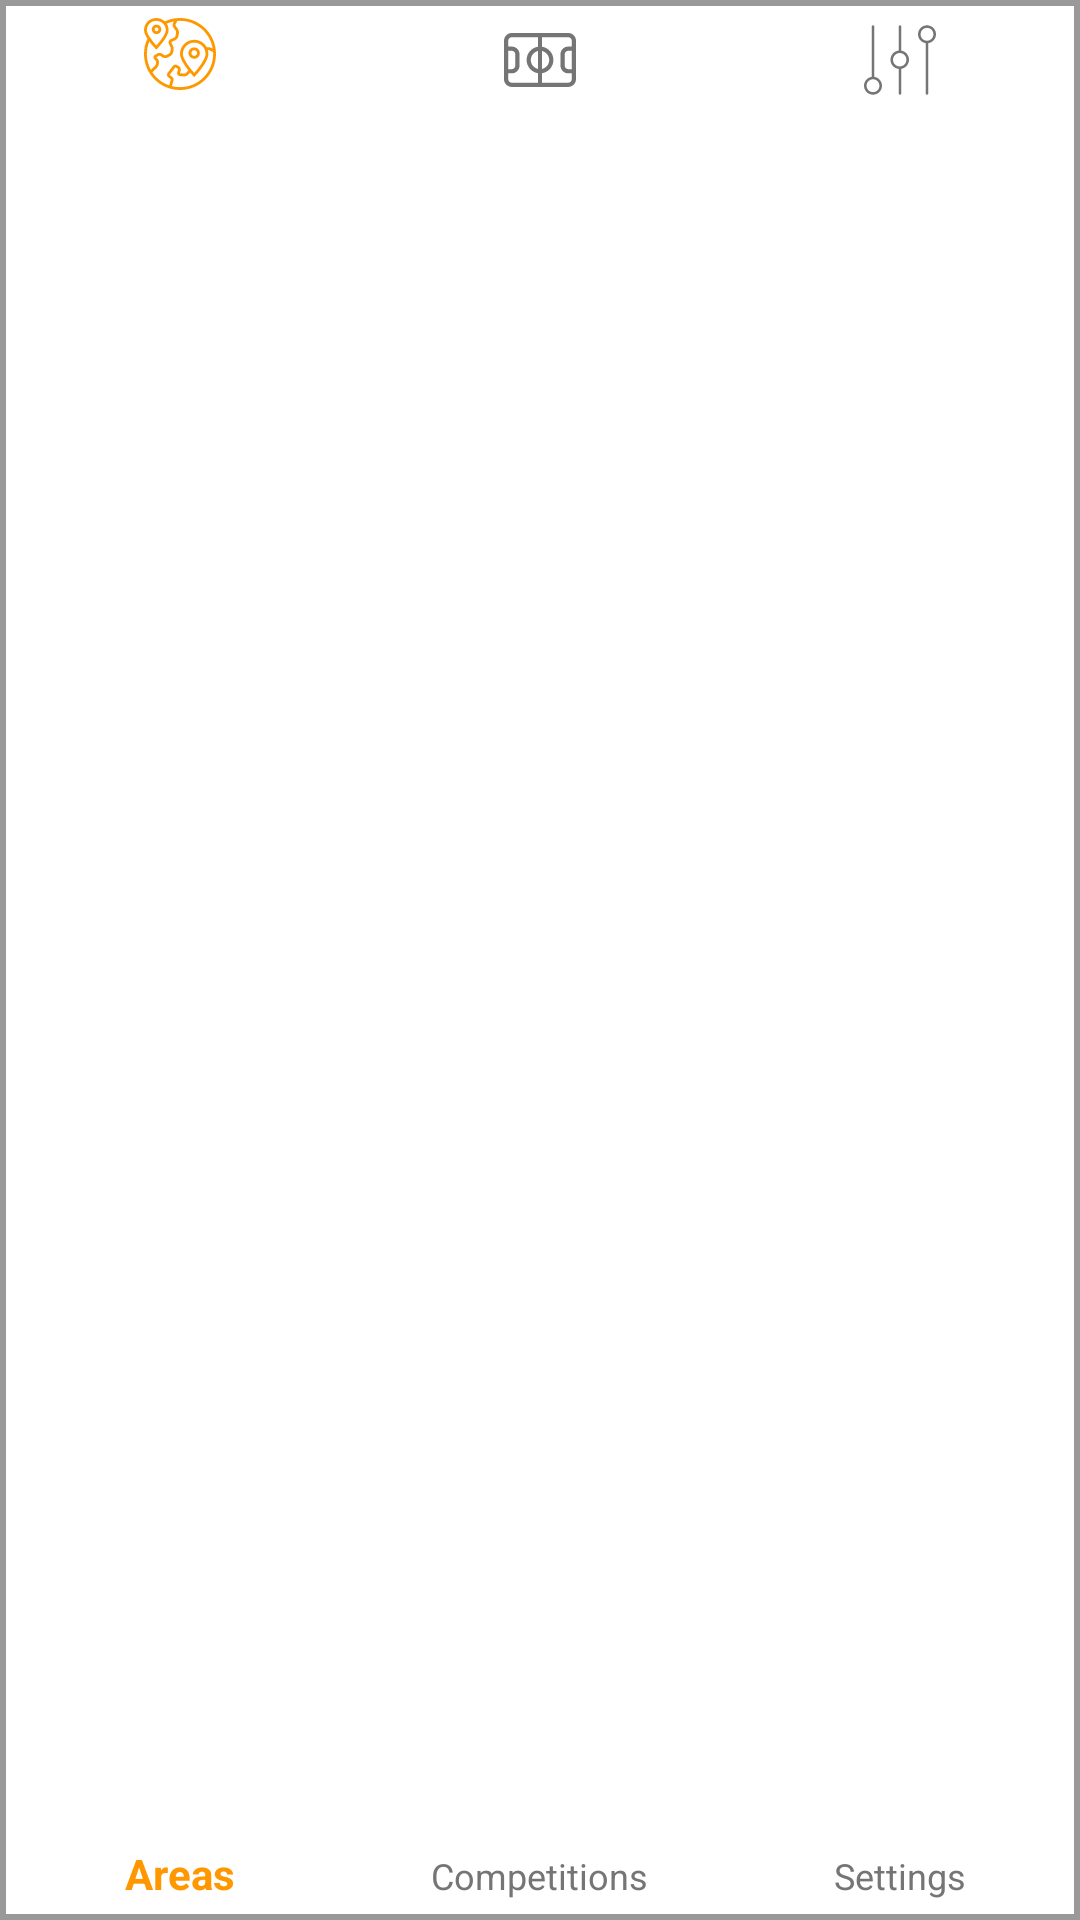

Here is an Android app screen rendered from its layout file. Give the layout XML and the strings, colors and styles it references.
<!-- AndroidManifest.xml: application theme AppTheme.TransparentTheme -->
<!-- res/layout/bottom_navigation.xml -->
<?xml version="1.0" encoding="utf-8"?>
<android.support.design.widget.BottomNavigationView
    xmlns:android="http://schemas.android.com/apk/res/android"
    xmlns:app="http://schemas.android.com/apk/res-auto"
    android:layout_width="match_parent"
    android:layout_height="wrap_content"
    android:background="@drawable/navigation_background"
    app:itemIconTint="@drawable/navigation_selector"
    app:itemTextColor="@drawable/navigation_selector"
    app:menu="@menu/bottom_navigation_menu">

</android.support.design.widget.BottomNavigationView>
<!-- resources referenced by this layout -->
<resources>
  <!-- drawable navigation_background (drawable) -->
  <?xml version="1.0" encoding="utf-8"?>
  <shape xmlns:android="http://schemas.android.com/apk/res/android" android:shape="rectangle">
      <stroke
          android:width="2dp"
          android:color="#999999">
      </stroke>
      <solid
          android:color="#ffffff">
      </solid>
  </shape>
  <!-- drawable navigation_selector (drawable) -->
  <?xml version="1.0" encoding="utf-8"?>
  <selector xmlns:android="http://schemas.android.com/apk/res/android">
  
      <item android:state_checked="true" android:color="@color/colorAccent" />
      <item android:color="@color/secondary_text" />
  </selector>
  <style name="AppTheme.TransparentTheme" parent="Theme.AppCompat.Light.NoActionBar">
          
          <item name="colorPrimary">@color/colorPrimary</item>
          <item name="colorPrimaryDark">@color/colorPrimaryDark</item>
          <item name="colorAccent">@color/colorAccent</item>
          <item name="android:windowTranslucentNavigation">true</item>
          
          <item name="android:windowDrawsSystemBarBackgrounds">true</item>
          <item name="android:statusBarColor">@android:color/transparent</item>
          <item name="android:windowLightStatusBar" tools:targetApi="m">true</item>
      </style>
  <color name="colorAccent">#FF9800</color>
  <color name="secondary_text">#757575</color>
  <color name="colorPrimary">#607D8B</color>
  <color name="colorPrimaryDark">#455A64</color>
</resources>
